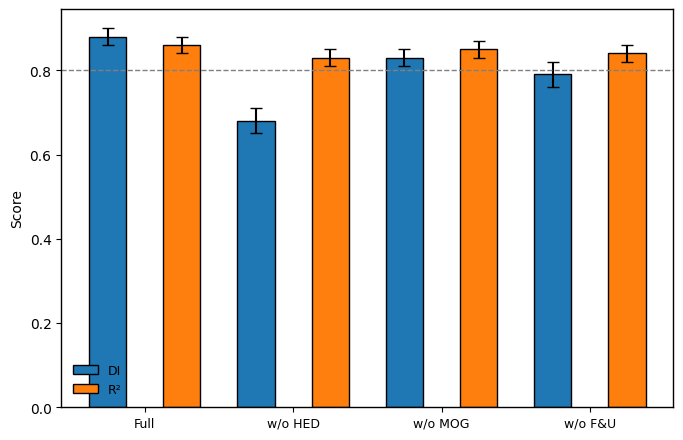

Here is the Python script that generated this plot:
import matplotlib.pyplot as plt
import numpy as np

# 全局字体设置（与Fig2完全一致，PLOS ONE强制要求）
plt.rcParams['font.sans-serif'] = ['Arial']
plt.rcParams['font.family'] = 'sans-serif'
plt.rcParams['font.size'] = 10  # 统一字号8-12pt（投稿标准）
plt.rcParams['axes.linewidth'] = 1.0  # 坐标轴线条宽度（≥0.5pt）

# Data from Table 2 (ablation)
variants = ['Full', 'w/o HED', 'w/o MOG', 'w/o F&U']
di = [0.88, 0.68, 0.83, 0.79]
r2 = [0.86, 0.83, 0.85, 0.84]
di_std = [0.02, 0.03, 0.02, 0.03]
r2_std = [0.02, 0.02, 0.02, 0.02]

x = np.arange(len(variants))
width = 0.25  # 改用0.25宽度（与Fig2一致），避免柱状图过宽导致拥挤

# 适配PLOS ONE双栏尺寸（与Fig2一致：6.93in宽，4.5in高），dpi=600
fig, ax = plt.subplots(figsize=(6.93, 4.5), dpi=600)

# 绘制柱状图（与Fig2样式完全一致）
rects1 = ax.bar(x - width, di, width, yerr=di_std, label='DI', capsize=4,
                edgecolor='black', linewidth=1.0)  # 增加边框提升辨识度
rects2 = ax.bar(x + width, r2, width, yerr=r2_std, label='R²', capsize=4,
                edgecolor='black', linewidth=1.0)

# 坐标轴设置（与Fig2完全一致）
ax.set_ylabel('Score', fontsize=10)
ax.set_xticks(x)
ax.set_xticklabels(variants, fontsize=9)  # 横坐标字号略小但清晰
ax.legend(fontsize=9, frameon=False)  # 移除图例边框（与Fig2一致）

# 阈值线（0.8虚线），样式与Fig2的DI阈值线完全一致（无label避免图例冗余）
ax.axhline(y=0.8, color='gray', linestyle='--', linewidth=1.0)

# 关键：移除图片内嵌标题（PLOS ONE禁止）
# ax.set_title('Ablation Study on Agricultural Dataset', fontsize=12)

# 调整坐标轴范围（与Fig2一致），避免内容拥挤
ax.set_ylim(bottom=0)  # Y轴从0开始，符合学术图表规范
ax.spines['top'].set_visible(True)  # 与Fig2一致，显示顶部边框
ax.spines['right'].set_visible(True)  # 与Fig2一致，显示右侧边框

plt.tight_layout()  # 自动调整布局（Fig2同款），彻底避免图例重叠

# 导出设置（与Fig2完全一致，PLOS ONE核心要求）
plt.savefig(
    'Fig3_ablation.tif',
    dpi=600,  # 线图必须≥600dpi
    bbox_inches='tight',  # 裁剪空白区域
    format='tiff',  # 优先TIFF格式，避免JPG
    pil_kwargs={"compression": "tiff_lzw"}  # 无损压缩，控制文件大小（<10MB）
)
plt.close()  # 关闭画布，释放内存
# plt.show()  # 投稿时可注释，仅需生成文件
